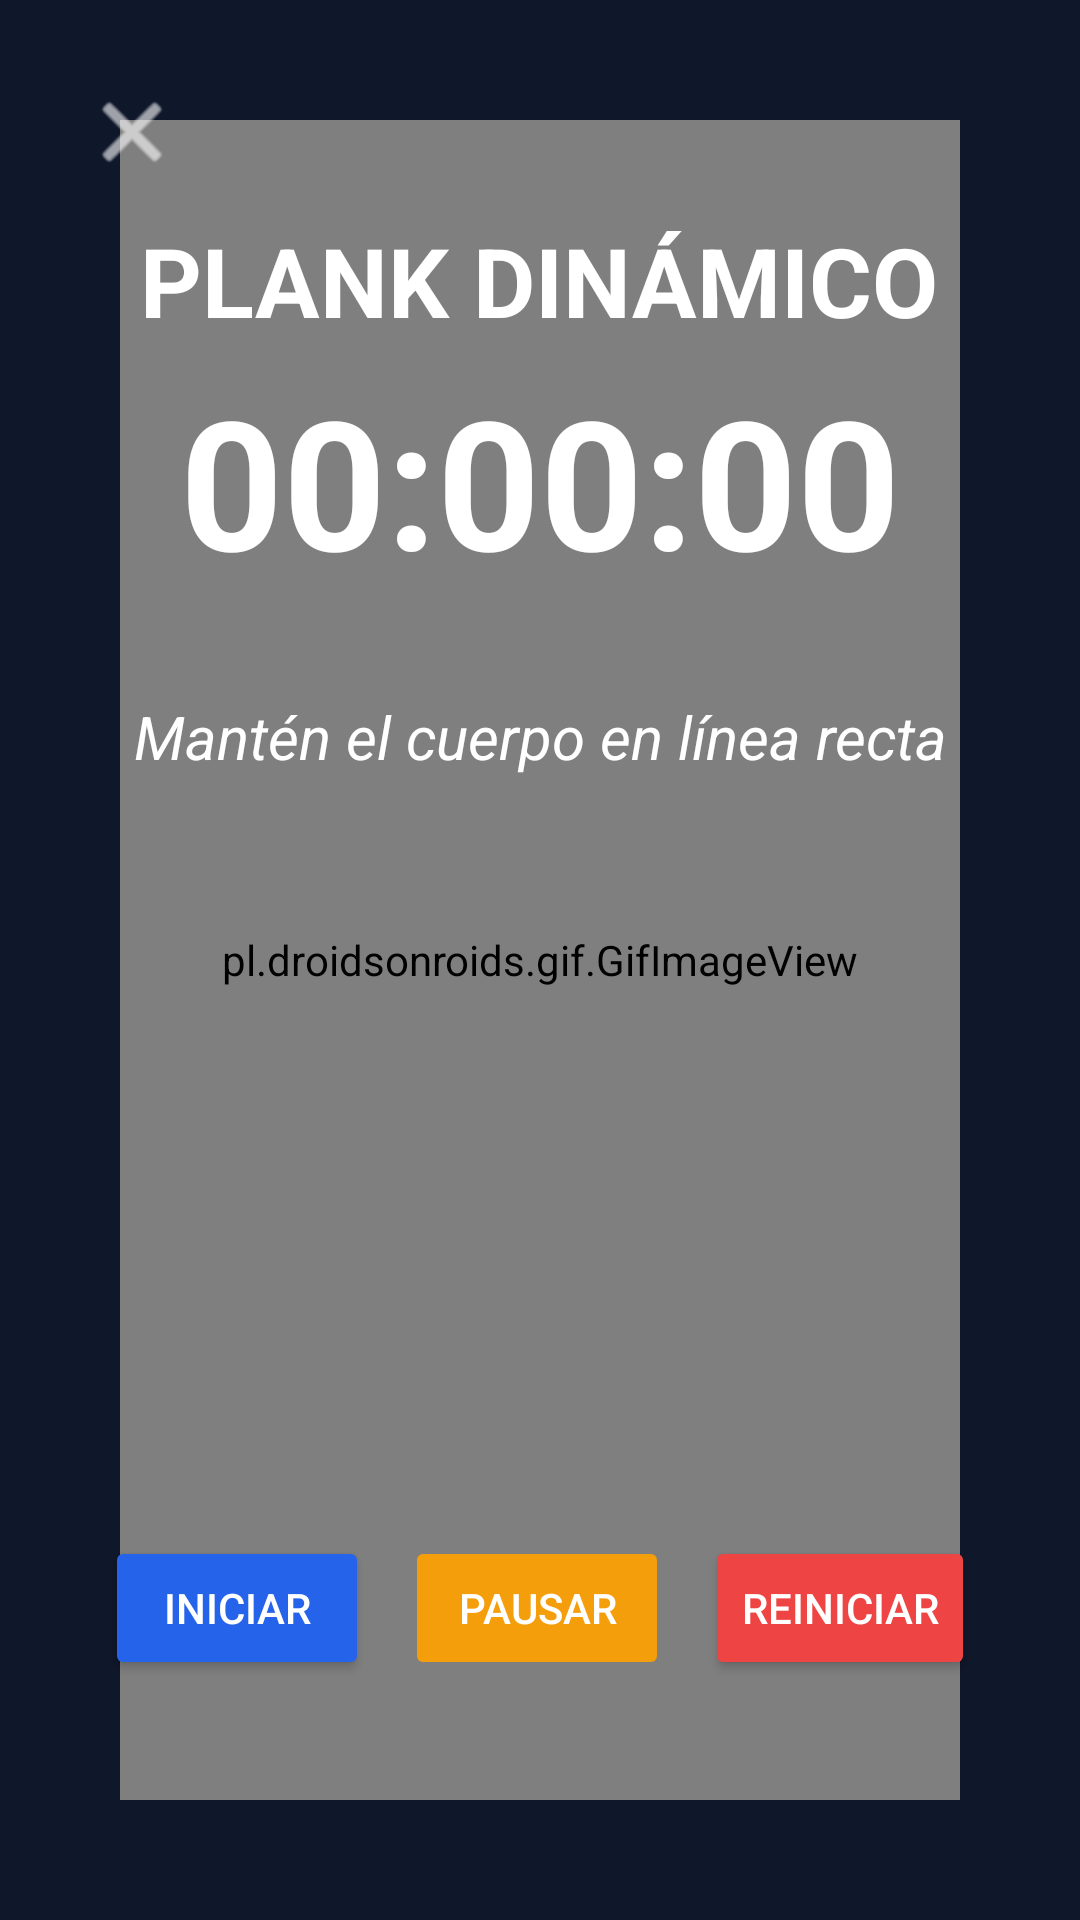

This screen was rendered from an Android layout file. Write that file and the resources it references.
<!-- AndroidManifest.xml: application theme Theme.MundoFitApp -->
<!-- res/layout/activity_dynamic_plank.xml -->
<?xml version="1.0" encoding="utf-8"?>
<androidx.constraintlayout.widget.ConstraintLayout xmlns:android="http://schemas.android.com/apk/res/android"
    xmlns:app="http://schemas.android.com/apk/res-auto"
    xmlns:tools="http://schemas.android.com/tools"
    android:id="@+id/main"
    android:layout_width="match_parent"
    android:layout_height="match_parent"
    android:background="#0F172A"
    tools:context=".DynamicPlankActivity">

    
    <pl.droidsonroids.gif.GifImageView
        android:id="@+id/gifDynamicPlank"
        android:layout_width="0dp"
        android:layout_height="0dp"
        android:layout_margin="40dp"
        android:scaleType="fitCenter"
        android:src="@drawable/dynamic_plank"
        app:layout_constraintTop_toTopOf="parent"
        app:layout_constraintBottom_toBottomOf="parent"
        app:layout_constraintStart_toStartOf="parent"
        app:layout_constraintEnd_toEndOf="parent" />

    

    
    <TextView
        android:layout_width="wrap_content"
        android:layout_height="wrap_content"
        android:layout_marginTop="72dp"
        android:text="PLANK DINÁMICO"
        android:textColor="#FFFFFF"
        android:textSize="32sp"
        android:textStyle="bold"
        app:layout_constraintEnd_toEndOf="parent"
        app:layout_constraintHorizontal_bias="0.496"
        app:layout_constraintStart_toStartOf="parent"
        app:layout_constraintTop_toTopOf="parent" />

    <ImageButton
        android:id="@+id/btnBack"
        android:layout_width="56dp"
        android:layout_height="56dp"
        android:layout_margin="16dp"
        android:layout_marginStart="4dp"
        android:layout_marginTop="4dp"
        android:background="?attr/selectableItemBackgroundBorderless"
        android:contentDescription="Volver"
        android:src="@android:drawable/ic_menu_close_clear_cancel"
        app:layout_constraintStart_toStartOf="parent"
        app:layout_constraintTop_toTopOf="parent"
        app:tint="#FFFFFF" />

    
    <TextView
        android:id="@+id/tvTimer"
        android:layout_width="wrap_content"
        android:layout_height="wrap_content"
        android:text="00:00:00"
        android:textSize="60sp"
        android:textStyle="bold"
        android:textColor="#FFFFFF"
        android:layout_marginTop="120dp"
        app:layout_constraintTop_toTopOf="parent"
        app:layout_constraintStart_toStartOf="parent"
        app:layout_constraintEnd_toEndOf="parent" />

    
    <TextView
        android:id="@+id/tvConsejo"
        android:layout_width="wrap_content"
        android:layout_height="wrap_content"
        android:text="Mantén el cuerpo en línea recta"
        android:textSize="20sp"
        android:textColor="#FFFFFF"
        android:textStyle="italic"
        android:textAlignment="center"
        android:maxWidth="300dp"
        android:layout_marginTop="32dp"
        app:layout_constraintTop_toBottomOf="@id/tvTimer"
        app:layout_constraintStart_toStartOf="parent"
        app:layout_constraintEnd_toEndOf="parent" />

    
    <LinearLayout
        android:layout_width="wrap_content"
        android:layout_height="wrap_content"
        android:orientation="horizontal"
        android:layout_marginBottom="80dp"
        app:layout_constraintBottom_toBottomOf="parent"
        app:layout_constraintStart_toStartOf="parent"
        app:layout_constraintEnd_toEndOf="parent">

        <Button
            android:id="@+id/btnIniciar"
            android:layout_width="wrap_content"
            android:layout_height="wrap_content"
            android:text="Iniciar"
            android:backgroundTint="#2563EB"
            android:textColor="#FFFFFF"
            android:layout_marginEnd="12dp" />

        <Button
            android:id="@+id/btnPausar"
            android:layout_width="wrap_content"
            android:layout_height="wrap_content"
            android:text="Pausar"
            android:backgroundTint="#F59E0B"
            android:textColor="#FFFFFF"
            android:layout_marginEnd="12dp"
            android:enabled="false" />

        <Button
            android:id="@+id/btnReiniciar"
            android:layout_width="wrap_content"
            android:layout_height="wrap_content"
            android:text="Reiniciar"
            android:backgroundTint="#EF4444"
            android:textColor="#FFFFFF" />
    </LinearLayout>

</androidx.constraintlayout.widget.ConstraintLayout>
<!-- resources referenced by this layout -->
<resources>
  <style name="Theme.MundoFitApp" parent="Base.Theme.MundoFitApp" />
  <style name="Base.Theme.MundoFitApp" parent="Theme.Material3.DayNight.NoActionBar">
          
          
      </style>
</resources>
